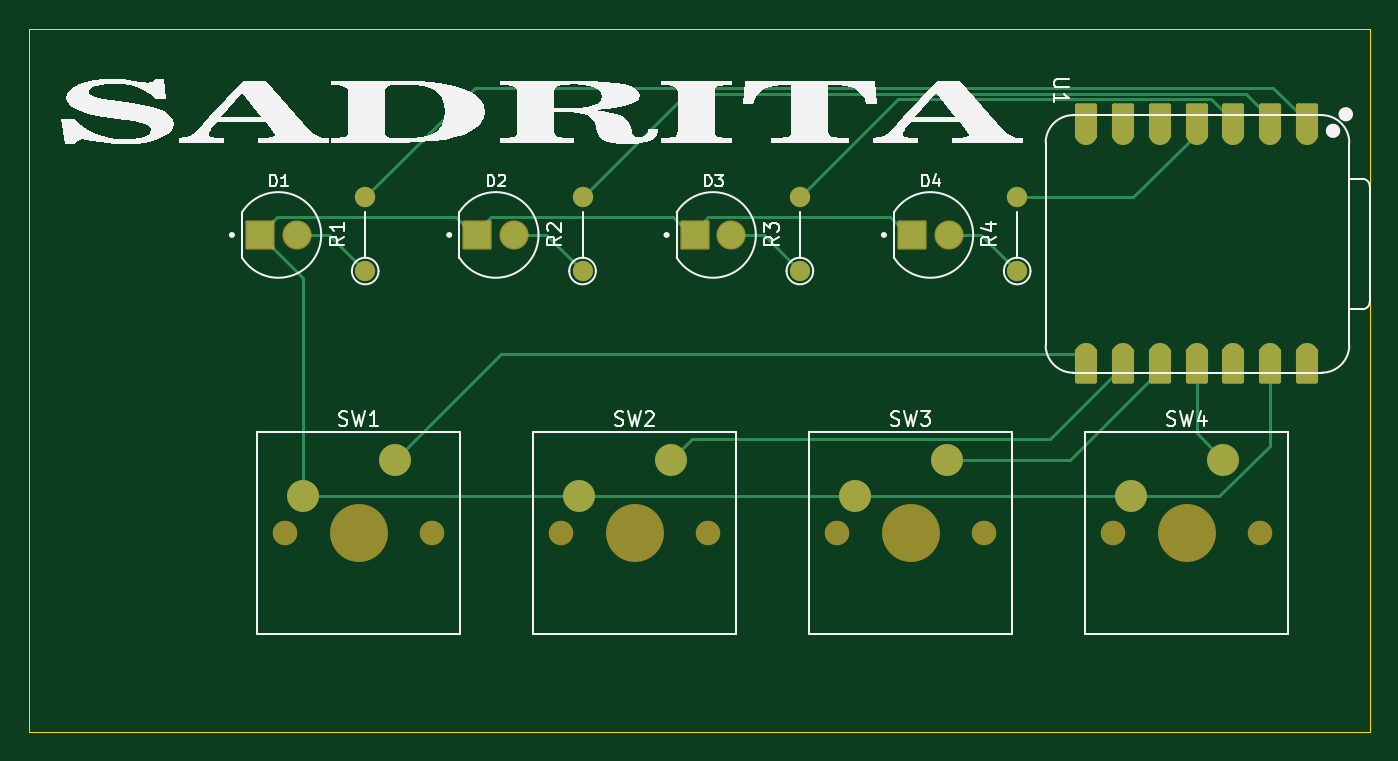
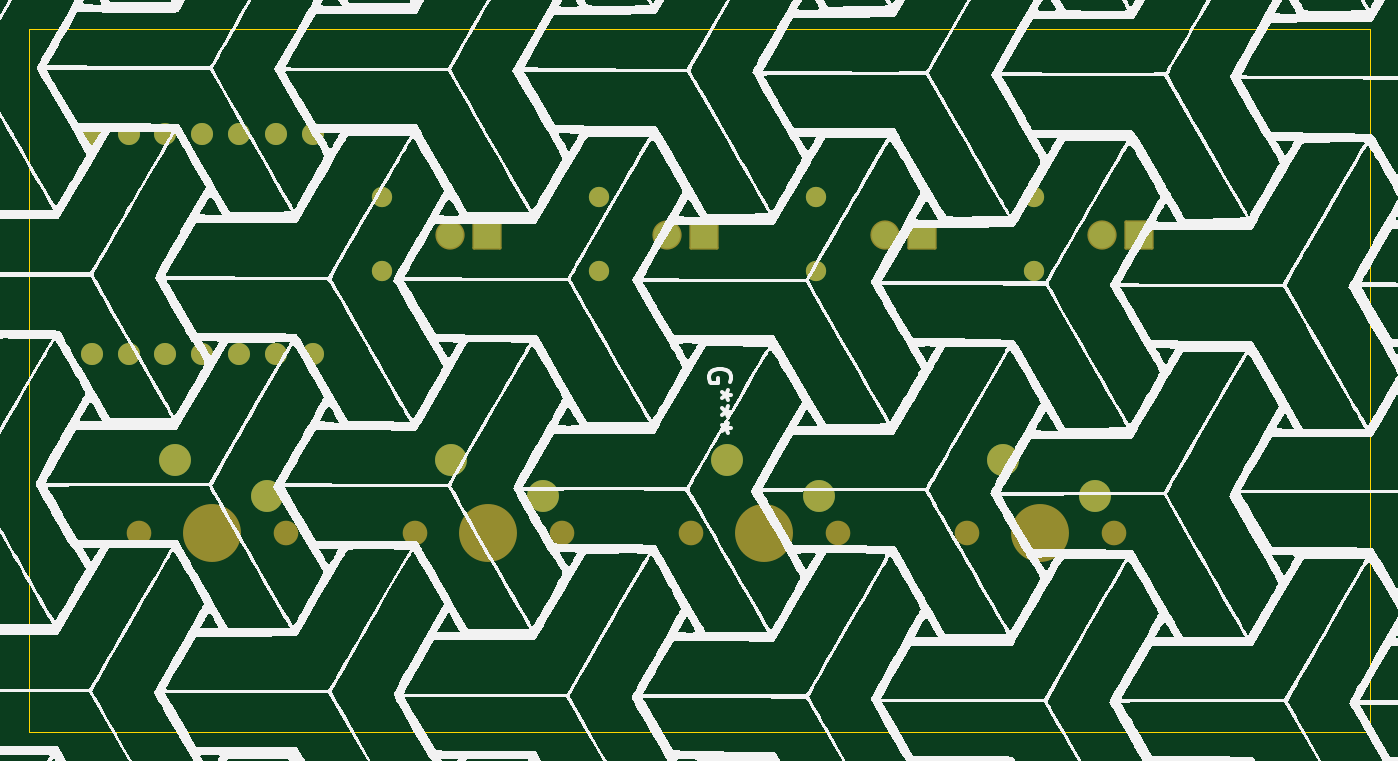
Circuit board: 9 layer files. Board 92.5 x 48.6 mm.
- bottom_copper: Key Pathfinder-B_Cu.gbr (3250 bytes)
- bottom_mask: Key Pathfinder-B_Mask.gbr (2843 bytes)
- paste: Key Pathfinder-B_Paste.gbr (459 bytes)
- bottom_silk: Key Pathfinder-B_Silkscreen.gbr (213120 bytes)
- outline: Key Pathfinder-Edge_Cuts.gbr (613 bytes)
- top_copper: Key Pathfinder-F_Cu.gbr (7433 bytes)
- top_mask: Key Pathfinder-F_Mask.gbr (3533 bytes)
- paste: Key Pathfinder-F_Paste.gbr (459 bytes)
- top_silk: Key Pathfinder-F_Silkscreen.gbr (29985 bytes)

=== bottom_copper: Key Pathfinder-B_Cu.gbr ===
%TF.GenerationSoftware,KiCad,Pcbnew,10.0.0*%
%TF.CreationDate,2026-06-25T20:12:00+05:30*%
%TF.ProjectId,Key Pathfinder,4b657920-5061-4746-9866-696e6465722e,rev?*%
%TF.SameCoordinates,Original*%
%TF.FileFunction,Copper,L2,Bot*%
%TF.FilePolarity,Positive*%
%FSLAX46Y46*%
G04 Gerber Fmt 4.6, Leading zero omitted, Abs format (unit mm)*
G04 Created by KiCad (PCBNEW 10.0.0) date 2026-06-25 20:12:00*
%MOMM*%
%LPD*%
G01*
G04 APERTURE LIST*
%TA.AperFunction,ComponentPad*%
%ADD10C,1.400000*%
%TD*%
%TA.AperFunction,ComponentPad*%
%ADD11C,1.524000*%
%TD*%
%TA.AperFunction,ComponentPad*%
%ADD12C,1.815000*%
%TD*%
%TA.AperFunction,ComponentPad*%
%ADD13R,1.815000X1.815000*%
%TD*%
%TA.AperFunction,ComponentPad*%
%ADD14C,2.200000*%
%TD*%
G04 APERTURE END LIST*
D10*
%TO.P,R2,2*%
%TO.N,LED2*%
X124460000Y-67070000D03*
%TO.P,R2,1*%
%TO.N,Net-(D2-PadA)*%
X124460000Y-72150000D03*
%TD*%
D11*
%TO.P,U1,1,GPIO26/ADC0/A0*%
%TO.N,LED1*%
X174460000Y-62660000D03*
%TO.P,U1,2,GPIO27/ADC1/A1*%
%TO.N,LED2*%
X171920000Y-62660000D03*
%TO.P,U1,3,GPIO28/ADC2/A2*%
%TO.N,LED3*%
X169380000Y-62660000D03*
%TO.P,U1,4,GPIO29/ADC3/A3*%
%TO.N,LED4*%
X166840000Y-62660000D03*
%TO.P,U1,5,GPIO6/SDA*%
%TO.N,unconnected-(U1-GPIO6{slash}SDA-Pad5)*%
X164300000Y-62660000D03*
%TO.P,U1,6,GPIO7/SCL*%
%TO.N,unconnected-(U1-GPIO7{slash}SCL-Pad6)*%
X161760000Y-62660000D03*
%TO.P,U1,7,GPIO0/TX*%
%TO.N,unconnected-(U1-GPIO0{slash}TX-Pad7)*%
X159220000Y-62660000D03*
%TO.P,U1,8,GPIO1/RX*%
%TO.N,Button1*%
X159220000Y-77900000D03*
%TO.P,U1,9,GPIO2/SCK*%
%TO.N,Button2*%
X161760000Y-77900000D03*
%TO.P,U1,10,GPIO4/MISO*%
%TO.N,Button3*%
X164300000Y-77900000D03*
%TO.P,U1,11,GPIO3/MOSI*%
%TO.N,Button4*%
X166840000Y-77900000D03*
%TO.P,U1,12,3V3*%
%TO.N,unconnected-(U1-3V3-Pad12)*%
X169380000Y-77900000D03*
%TO.P,U1,13,GND*%
%TO.N,GND*%
X171920000Y-77900000D03*
%TO.P,U1,14,VBUS*%
%TO.N,unconnected-(U1-VBUS-Pad14)*%
X174460000Y-77900000D03*
%TD*%
D12*
%TO.P,D2,A*%
%TO.N,Net-(D2-PadA)*%
X119730000Y-69660000D03*
D13*
%TO.P,D2,C*%
%TO.N,GND*%
X117190000Y-69660000D03*
%TD*%
D14*
%TO.P,SW2,1,1*%
%TO.N,Button2*%
X130587500Y-85167500D03*
%TO.P,SW2,2,2*%
%TO.N,GND*%
X124237500Y-87707500D03*
%TD*%
D12*
%TO.P,D3,A*%
%TO.N,Net-(D3-PadA)*%
X134730000Y-69660000D03*
D13*
%TO.P,D3,C*%
%TO.N,GND*%
X132190000Y-69660000D03*
%TD*%
D12*
%TO.P,D4,A*%
%TO.N,Net-(D4-PadA)*%
X149730000Y-69660000D03*
D13*
%TO.P,D4,C*%
%TO.N,GND*%
X147190000Y-69660000D03*
%TD*%
D14*
%TO.P,SW1,1,1*%
%TO.N,Button1*%
X111537500Y-85167500D03*
%TO.P,SW1,2,2*%
%TO.N,GND*%
X105187500Y-87707500D03*
%TD*%
D10*
%TO.P,R3,1*%
%TO.N,Net-(D3-PadA)*%
X139460000Y-72150000D03*
%TO.P,R3,2*%
%TO.N,LED3*%
X139460000Y-67070000D03*
%TD*%
D14*
%TO.P,SW3,1,1*%
%TO.N,Button3*%
X149637500Y-85167500D03*
%TO.P,SW3,2,2*%
%TO.N,GND*%
X143287500Y-87707500D03*
%TD*%
%TO.P,SW4,1,1*%
%TO.N,Button4*%
X168687500Y-85167500D03*
%TO.P,SW4,2,2*%
%TO.N,GND*%
X162337500Y-87707500D03*
%TD*%
D12*
%TO.P,D1,A*%
%TO.N,Net-(D1-PadA)*%
X104730000Y-69660000D03*
D13*
%TO.P,D1,C*%
%TO.N,GND*%
X102190000Y-69660000D03*
%TD*%
D10*
%TO.P,R1,1*%
%TO.N,Net-(D1-PadA)*%
X109460000Y-72150000D03*
%TO.P,R1,2*%
%TO.N,LED1*%
X109460000Y-67070000D03*
%TD*%
%TO.P,R4,1*%
%TO.N,Net-(D4-PadA)*%
X154460000Y-72150000D03*
%TO.P,R4,2*%
%TO.N,LED4*%
X154460000Y-67070000D03*
%TD*%
M02*

=== bottom_mask: Key Pathfinder-B_Mask.gbr (2843 bytes, source withheld) ===
=== paste: Key Pathfinder-B_Paste.gbr ===
%TF.GenerationSoftware,KiCad,Pcbnew,10.0.0*%
%TF.CreationDate,2026-06-25T20:12:00+05:30*%
%TF.ProjectId,Key Pathfinder,4b657920-5061-4746-9866-696e6465722e,rev?*%
%TF.SameCoordinates,Original*%
%TF.FileFunction,Paste,Bot*%
%TF.FilePolarity,Positive*%
%FSLAX46Y46*%
G04 Gerber Fmt 4.6, Leading zero omitted, Abs format (unit mm)*
G04 Created by KiCad (PCBNEW 10.0.0) date 2026-06-25 20:12:00*
%MOMM*%
%LPD*%
G01*
G04 APERTURE LIST*
G04 APERTURE END LIST*
M02*

=== bottom_silk: Key Pathfinder-B_Silkscreen.gbr (213120 bytes, source omitted) ===
=== outline: Key Pathfinder-Edge_Cuts.gbr ===
%TF.GenerationSoftware,KiCad,Pcbnew,10.0.0*%
%TF.CreationDate,2026-06-25T20:12:00+05:30*%
%TF.ProjectId,Key Pathfinder,4b657920-5061-4746-9866-696e6465722e,rev?*%
%TF.SameCoordinates,Original*%
%TF.FileFunction,Profile,NP*%
%FSLAX46Y46*%
G04 Gerber Fmt 4.6, Leading zero omitted, Abs format (unit mm)*
G04 Created by KiCad (PCBNEW 10.0.0) date 2026-06-25 20:12:00*
%MOMM*%
%LPD*%
G01*
G04 APERTURE LIST*
%TA.AperFunction,Profile*%
%ADD10C,0.050000*%
%TD*%
G04 APERTURE END LIST*
D10*
X86262597Y-55411581D02*
X178800000Y-55411581D01*
X178800000Y-103975000D01*
X86262597Y-103975000D01*
X86262597Y-55411581D01*
M02*

=== top_copper: Key Pathfinder-F_Cu.gbr (7433 bytes, source omitted) ===
=== top_mask: Key Pathfinder-F_Mask.gbr ===
%TF.GenerationSoftware,KiCad,Pcbnew,10.0.0*%
%TF.CreationDate,2026-06-25T20:12:00+05:30*%
%TF.ProjectId,Key Pathfinder,4b657920-5061-4746-9866-696e6465722e,rev?*%
%TF.SameCoordinates,Original*%
%TF.FileFunction,Soldermask,Top*%
%TF.FilePolarity,Negative*%
%FSLAX46Y46*%
G04 Gerber Fmt 4.6, Leading zero omitted, Abs format (unit mm)*
G04 Created by KiCad (PCBNEW 10.0.0) date 2026-06-25 20:12:00*
%MOMM*%
%LPD*%
G01*
G04 APERTURE LIST*
G04 Aperture macros list*
%AMRoundRect*
0 Rectangle with rounded corners*
0 $1 Rounding radius*
0 $2 $3 $4 $5 $6 $7 $8 $9 X,Y pos of 4 corners*
0 Add a 4 corners polygon primitive as box body*
4,1,4,$2,$3,$4,$5,$6,$7,$8,$9,$2,$3,0*
0 Add four circle primitives for the rounded corners*
1,1,$1+$1,$2,$3*
1,1,$1+$1,$4,$5*
1,1,$1+$1,$6,$7*
1,1,$1+$1,$8,$9*
0 Add four rect primitives between the rounded corners*
20,1,$1+$1,$2,$3,$4,$5,0*
20,1,$1+$1,$4,$5,$6,$7,0*
20,1,$1+$1,$6,$7,$8,$9,0*
20,1,$1+$1,$8,$9,$2,$3,0*%
G04 Aperture macros list end*
%ADD10C,1.400000*%
%ADD11RoundRect,0.152400X0.609600X-1.063600X0.609600X1.063600X-0.609600X1.063600X-0.609600X-1.063600X0*%
%ADD12C,1.524000*%
%ADD13RoundRect,0.152400X-0.609600X1.063600X-0.609600X-1.063600X0.609600X-1.063600X0.609600X1.063600X0*%
%ADD14C,2.019000*%
%ADD15RoundRect,0.102000X-0.907500X-0.907500X0.907500X-0.907500X0.907500X0.907500X-0.907500X0.907500X0*%
%ADD16C,1.700000*%
%ADD17C,4.000000*%
%ADD18C,2.200000*%
G04 APERTURE END LIST*
D10*
%TO.C,R2*%
X124460000Y-67070000D03*
X124460000Y-72150000D03*
%TD*%
D11*
%TO.C,U1*%
X174460000Y-61825000D03*
D12*
X174460000Y-62660000D03*
D11*
X171920000Y-61825000D03*
D12*
X171920000Y-62660000D03*
D11*
X169380000Y-61825000D03*
D12*
X169380000Y-62660000D03*
D11*
X166840000Y-61825000D03*
D12*
X166840000Y-62660000D03*
D11*
X164300000Y-61825000D03*
D12*
X164300000Y-62660000D03*
D11*
X161760000Y-61825000D03*
D12*
X161760000Y-62660000D03*
D11*
X159220000Y-61825000D03*
D12*
X159220000Y-62660000D03*
X159220000Y-77900000D03*
D13*
X159220000Y-78735000D03*
D12*
X161760000Y-77900000D03*
D13*
X161760000Y-78735000D03*
D12*
X164300000Y-77900000D03*
D13*
X164300000Y-78735000D03*
D12*
X166840000Y-77900000D03*
D13*
X166840000Y-78735000D03*
D12*
X169380000Y-77900000D03*
D13*
X169380000Y-78735000D03*
D12*
X171920000Y-77900000D03*
D13*
X171920000Y-78735000D03*
D12*
X174460000Y-77900000D03*
D13*
X174460000Y-78735000D03*
%TD*%
D14*
%TO.C,D2*%
X119730000Y-69660000D03*
D15*
X117190000Y-69660000D03*
%TD*%
D16*
%TO.C,SW2*%
X122967500Y-90247500D03*
D17*
X128047500Y-90247500D03*
D16*
X133127500Y-90247500D03*
D18*
X130587500Y-85167500D03*
X124237500Y-87707500D03*
%TD*%
D14*
%TO.C,D3*%
X134730000Y-69660000D03*
D15*
X132190000Y-69660000D03*
%TD*%
D14*
%TO.C,D4*%
X149730000Y-69660000D03*
D15*
X147190000Y-69660000D03*
%TD*%
D16*
%TO.C,SW1*%
X103917500Y-90247500D03*
D17*
X108997500Y-90247500D03*
D16*
X114077500Y-90247500D03*
D18*
X111537500Y-85167500D03*
X105187500Y-87707500D03*
%TD*%
D10*
%TO.C,R3*%
X139460000Y-72150000D03*
X139460000Y-67070000D03*
%TD*%
D16*
%TO.C,SW3*%
X142017500Y-90247500D03*
D17*
X147097500Y-90247500D03*
D16*
X152177500Y-90247500D03*
D18*
X149637500Y-85167500D03*
X143287500Y-87707500D03*
%TD*%
D16*
%TO.C,SW4*%
X161067500Y-90247500D03*
D17*
X166147500Y-90247500D03*
D16*
X171227500Y-90247500D03*
D18*
X168687500Y-85167500D03*
X162337500Y-87707500D03*
%TD*%
D14*
%TO.C,D1*%
X104730000Y-69660000D03*
D15*
X102190000Y-69660000D03*
%TD*%
D10*
%TO.C,R1*%
X109460000Y-72150000D03*
X109460000Y-67070000D03*
%TD*%
%TO.C,R4*%
X154460000Y-72150000D03*
X154460000Y-67070000D03*
%TD*%
M02*

=== paste: Key Pathfinder-F_Paste.gbr ===
%TF.GenerationSoftware,KiCad,Pcbnew,10.0.0*%
%TF.CreationDate,2026-06-25T20:12:00+05:30*%
%TF.ProjectId,Key Pathfinder,4b657920-5061-4746-9866-696e6465722e,rev?*%
%TF.SameCoordinates,Original*%
%TF.FileFunction,Paste,Top*%
%TF.FilePolarity,Positive*%
%FSLAX46Y46*%
G04 Gerber Fmt 4.6, Leading zero omitted, Abs format (unit mm)*
G04 Created by KiCad (PCBNEW 10.0.0) date 2026-06-25 20:12:00*
%MOMM*%
%LPD*%
G01*
G04 APERTURE LIST*
G04 APERTURE END LIST*
M02*

=== top_silk: Key Pathfinder-F_Silkscreen.gbr (29985 bytes, source omitted) ===
